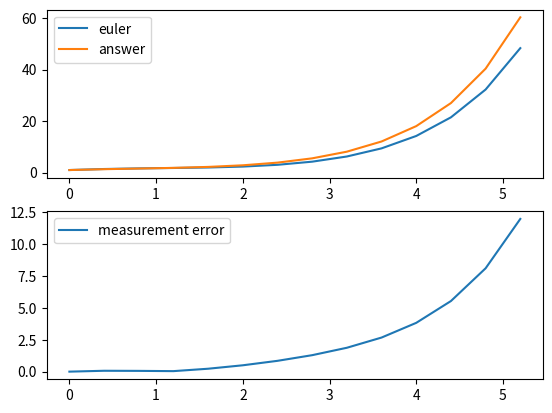

Write the Python code that produced this figure.
# -*- coding: utf-8 -*-
"""
Created on Tue Oct  4 09:06:33 2022
"""
import sympy as sp
from matplotlib import pyplot as plt
import numpy as np
import math

y=[1.0]
x=[0]
temp_z=1
x_min=0
x_max=5
N=10
i=0
h=0.4
a=sp.Symbol('a',real=True)
b=sp.Symbol('b',real=True)
c=sp.Symbol('c',real=True)
ddf=(sp.exp(a))-b-c
f=(2/3)*sp.exp(-a/2)*(sp.cos(sp.sqrt(3)*a/2)+sp.sqrt(3)*sp.sin(sp.sqrt(3)*a/2))+sp.exp(a)/3 #解析解

while x[i]<x_max:
    y.append(y[i]+h*temp_z)
    temp_z=float(temp_z+h*ddf.subs([(a,x[i]),(b,y[i]),(c,temp_z)]))
    x.append(round(x[i]+h,1))
    i+=1

fig = plt.figure()
ax = fig.add_subplot(2,1,1)
ax.plot(x,y,label="euler")
y_=[f.subs(a,i) for i in x]
ax.plot(x,y_,label="answer")
gosalist=[abs(i-j) for i,j in zip(y,y_)]
ax2 = fig.add_subplot(2,1,2)
ax2.plot(x,gosalist,label="measurement error")
ax2.legend()
ax.legend()
